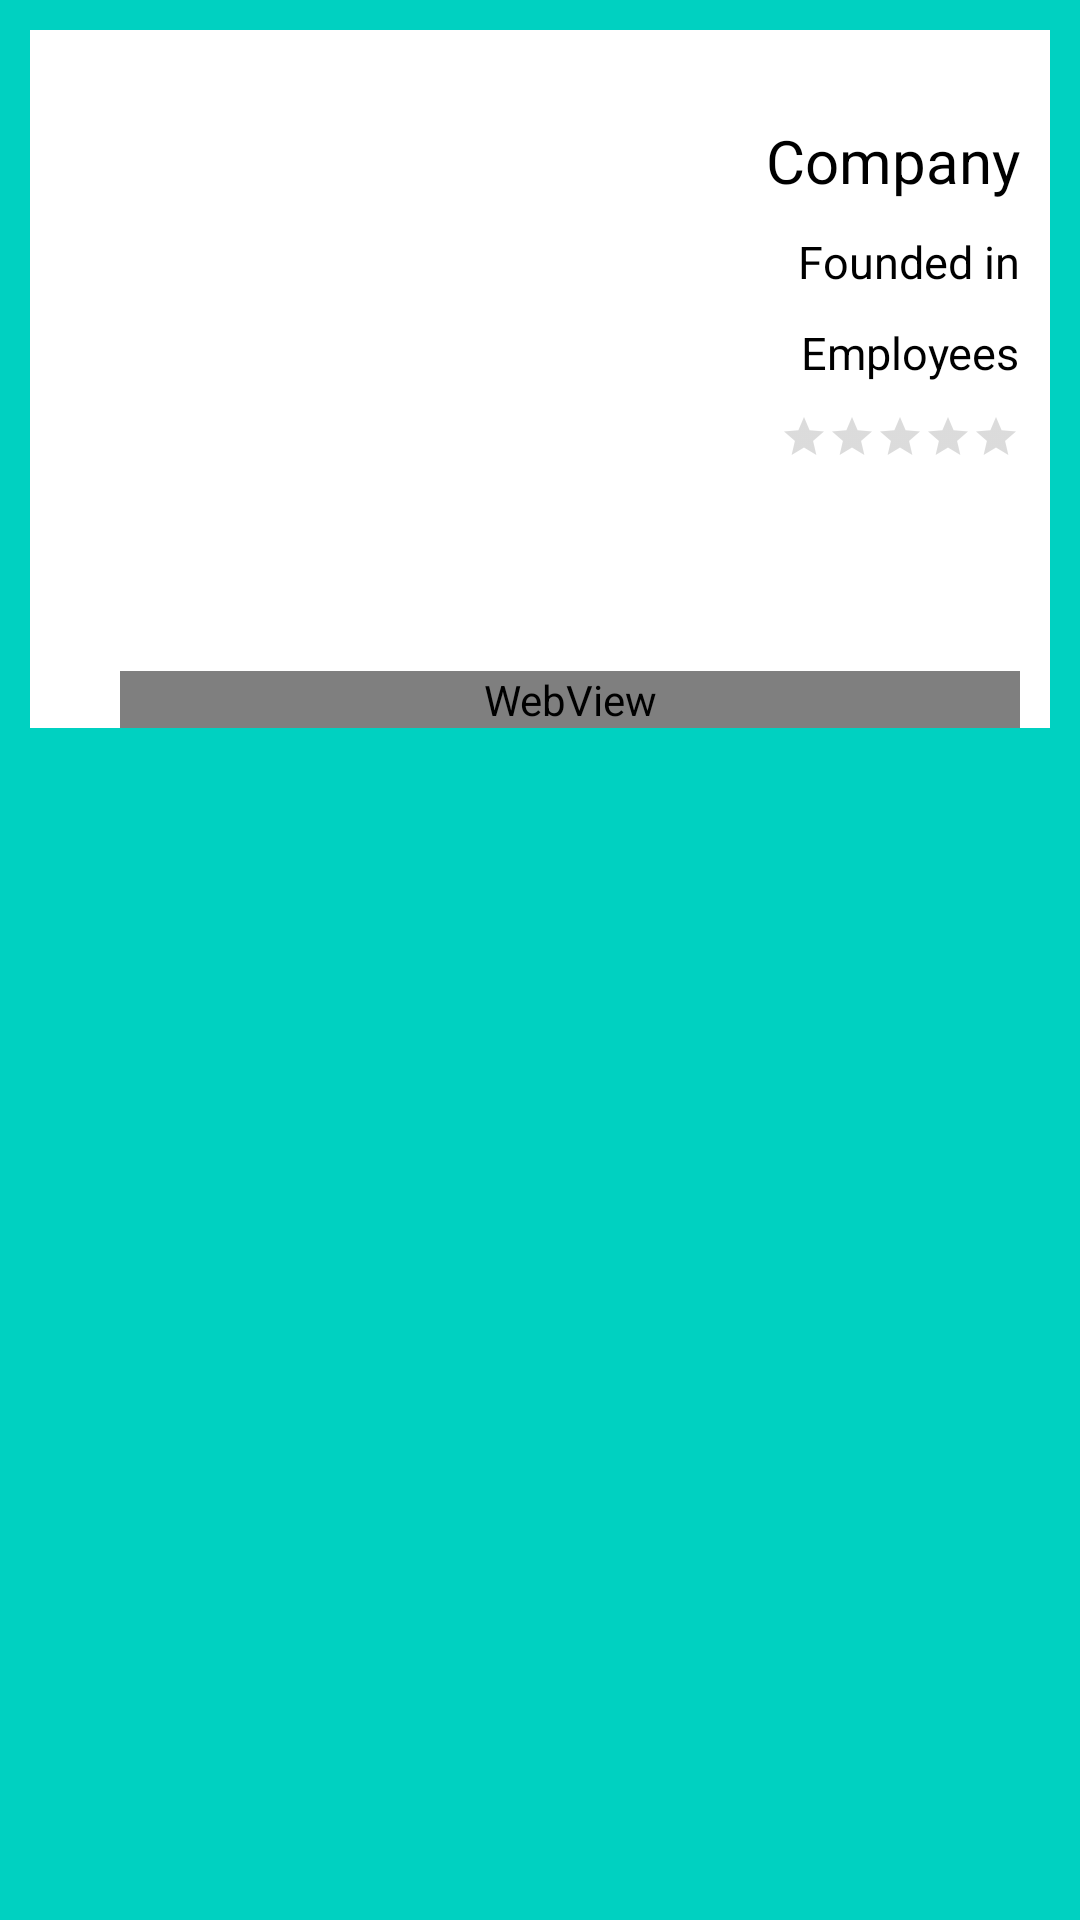

Here is an Android app screen rendered from its layout file. Give the layout XML and the strings, colors and styles it references.
<!-- AndroidManifest.xml: application theme AppTheme -->
<!-- res/layout/activity_company_view.xml -->
<?xml version="1.0" encoding="utf-8"?>
<ScrollView android:layout_height="match_parent"
    android:layout_width="match_parent"
    android:background="@color/colorPrimary"
    xmlns:android="http://schemas.android.com/apk/res/android">
    xmlns:android="http://schemas.android.com/apk/res/android" >
    <LinearLayout xmlns:android="http://schemas.android.com/apk/res/android"
        xmlns:tools="http://schemas.android.com/tools"
        android:layout_width="match_parent"
        android:layout_height="match_parent"
        android:layout_margin="10dp"
        android:background="@color/colorPrimaryText"
        android:paddingBottom="@dimen/activity_vertical_margin"
        android:orientation="vertical"
        tools:context=".CompanyView">


        <RelativeLayout
            android:layout_width="match_parent"
            android:layout_height="match_parent"
            android:layout_gravity="center_horizontal">

            <ImageView
                android:layout_width="70dp"
                android:layout_height="70dp"
                android:id="@+id/companyLogo"
                android:layout_marginLeft="30dp"
                android:layout_marginTop="30dp"
                android:src="@mipmap/ic_launcher"/>

            <TextView
                android:layout_width="wrap_content"
                android:layout_height="wrap_content"
                android:layout_marginRight="10dp"
                android:textAppearance="?android:attr/textAppearanceLarge"
                android:text="Company"
                android:textSize="20sp"
                android:id="@+id/companyTitle"
                android:layout_alignTop="@+id/companyLogo"
                android:layout_alignParentEnd="true"
                android:textColor="@android:color/black"/>

            <TextView
                android:layout_width="wrap_content"
                android:layout_height="wrap_content"
                android:layout_marginRight="10dp"
                android:textColor="@android:color/black"
                android:textAppearance="?android:attr/textAppearanceLarge"
                android:text="Founded in"
                android:textSize="15sp"
                android:layout_marginTop="10dp"
                android:id="@+id/companyFounded"
                android:layout_below="@+id/companyTitle"
                android:layout_alignParentEnd="true" />

            <TextView
                android:layout_width="wrap_content"
                android:layout_marginRight="10dp"
                android:textColor="@android:color/black"
                android:layout_height="wrap_content"
                android:textAppearance="?android:attr/textAppearanceLarge"
                android:text="Employees"
                android:textSize="15sp"
                android:layout_marginTop="10dp"
                android:id="@+id/companyEmp"
                android:layout_below="@+id/companyFounded"
                android:layout_alignParentEnd="true" />



            <RatingBar
                android:layout_width="wrap_content"
                android:layout_height="wrap_content"
                android:id="@+id/ratingBar"
                android:layout_marginTop="10dp"
                android:layout_marginRight="10dp"
                style="@android:style/Widget.Material.RatingBar.Small"
                android:layout_below="@+id/companyEmp"
                android:layout_alignParentEnd="true" />

            <WebView
                android:layout_width="match_parent"
                android:layout_height="match_parent"
                android:layout_marginTop="70dp"
                android:textSize="16sp"
                android:textAppearance="?android:attr/textAppearanceMedium"
                android:id="@+id/description"
                android:layout_marginRight="10dp"
                android:layout_below="@+id/ratingBar"
                android:layout_alignStart="@+id/companyLogo" />


        </RelativeLayout>



    </LinearLayout>
</ScrollView>
<!-- resources referenced by this layout -->
<resources>
  <color name="colorPrimary">#00d1c1</color>
  <color name="colorPrimaryText">#ffffff</color>
  <style name="AppTheme" parent="Theme.AppCompat.Light.NoActionBar">
          
          <item name="colorPrimary">@color/colorPrimary</item>
          <item name="colorPrimaryDark">@color/colorPrimaryDark</item>
          <item name="colorAccent">@color/colorAccent</item>
          <item name="android:windowBackground">@color/colorPrimaryText</item>
          <item name="android:textColorSecondary">@color/colorSecondaryText</item>
          <item name="android:divider">@color/colorDivider</item>
          <item name="android:textColorPrimary">@color/colorPrimaryText</item>
  
      </style>
  <color name="colorPrimaryDark">#00bbad</color>
  <color name="colorAccent">#00d1c1</color>
  <color name="colorSecondaryText">#757575</color>
  <color name="colorDivider">#BDBDBD</color>
</resources>
